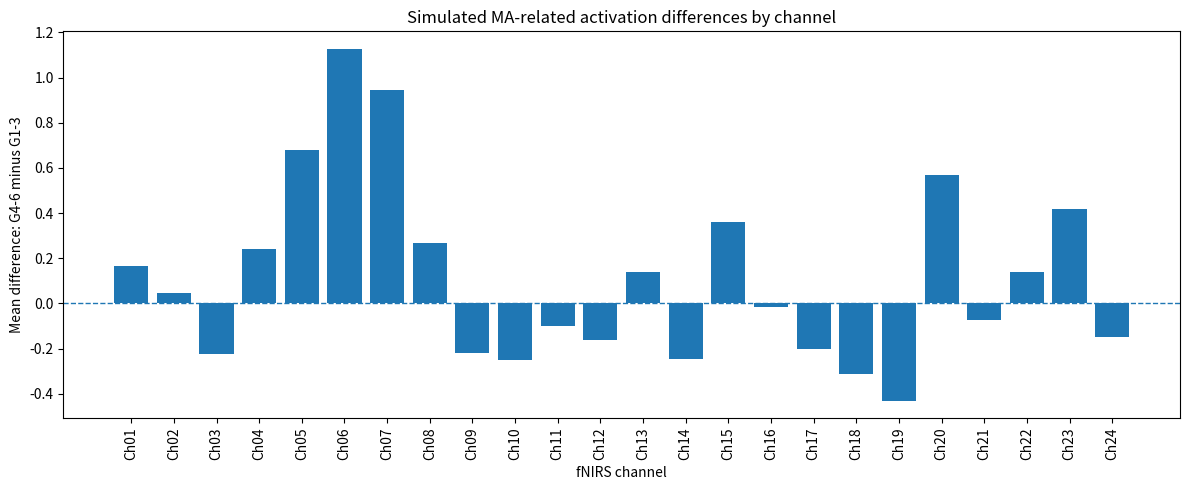

Reproduce this figure in Python.
import numpy as np
import pandas as pd
from scipy import stats
import matplotlib.pyplot as plt

np.random.seed(42)


n_lower = 20
n_upper = 20
n_channels = 24

channels = [f'Ch{ch:02d}' for ch in range(1, n_channels + 1)]

# Simulated lower-grade activation
lower_data = np.random.normal(loc=0.0, scale=1.0, size=(n_lower, n_channels))

# Simulated upper-grade activation
upper_data = np.random.normal(loc=0.0, scale=1.0, size=(n_upper, n_channels))

# Add artificial group differences in selected channels
effect_channels = [4, 5, 6]
upper_data[:, effect_channels] += 0.8

lower_df = pd.DataFrame(lower_data, columns=channels)
lower_df['group'] = 'G1-3'

upper_df = pd.DataFrame(upper_data, columns=channels)
upper_df['group'] = 'G4-6'

df = pd.concat([lower_df, upper_df], ignore_index=True)
df.head()


results = []

for ch in channels:
    lower_values = df.loc[df['group'] == 'G1-3', ch]
    upper_values = df.loc[df['group'] == 'G4-6', ch]
    
    t_stat, p_value = stats.ttest_ind(lower_values, upper_values, equal_var=False)
    
    results.append({
        'channel': ch,
        't_stat': t_stat,
        'p_uncorrected': p_value,
        'mean_lower': lower_values.mean(),
        'mean_upper': upper_values.mean(),
        'mean_difference_upper_minus_lower': upper_values.mean() - lower_values.mean()
    })

results_df = pd.DataFrame(results)
results_df.head()


alpha = 0.05
n_tests = len(channels)

results_df['p_fwe_bonferroni'] = np.minimum(results_df['p_uncorrected'] * n_tests, 1.0)
results_df['significant_uncorrected'] = results_df['p_uncorrected'] < alpha
results_df['significant_fwe'] = results_df['p_fwe_bonferroni'] < alpha

results_df.sort_values('p_uncorrected').head(10)


plt.figure(figsize=(12, 5))
plt.bar(results_df['channel'], results_df['mean_difference_upper_minus_lower'])
plt.axhline(0, linestyle='--', linewidth=1)
plt.xticks(rotation=90)
plt.xlabel('fNIRS channel')
plt.ylabel('Mean difference: G4-6 minus G1-3')
plt.title('Simulated MA-related activation differences by channel')
plt.tight_layout()
plt.show()
